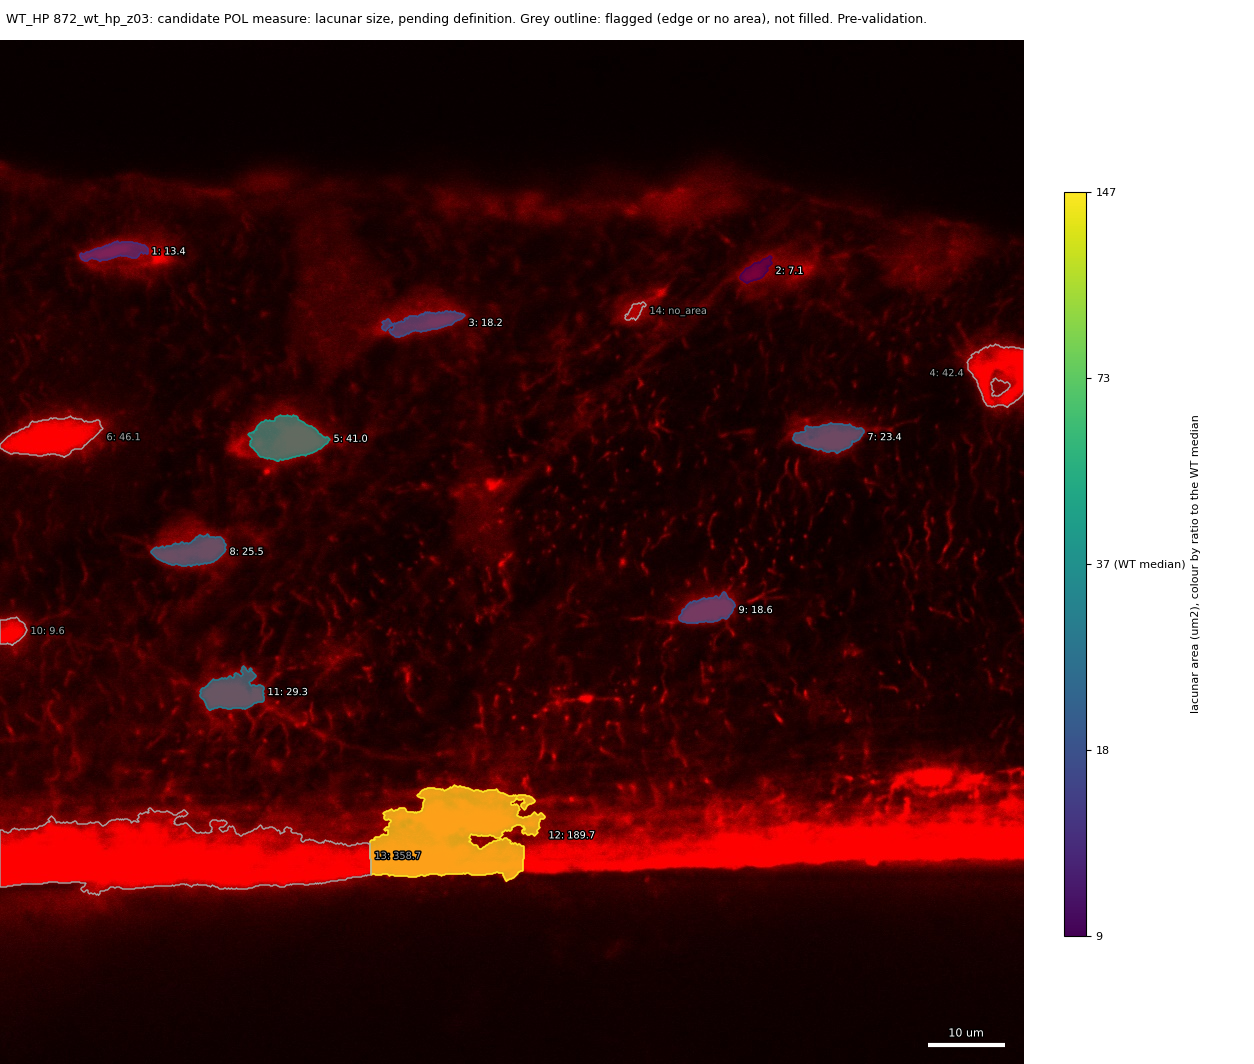

Values plotted in this chart, from the file beside it:
id, area_um2, ratio_to_WT_median, flag
1, 13.42, 0.3653, 
2, 7.098, 0.1932, 
3, 18.22, 0.496, 
4, 42.35, , edge
5, 41.03, 1.117, 
6, 46.07, , edge
7, 23.42, 0.6377, 
8, 25.45, 0.6929, 
9, 18.61, 0.5066, 
10, 9.599, , edge
11, 29.25, 0.7964, 
12, 189.7, 5.164, 
13, 358.7, , edge
14, , , no_area
